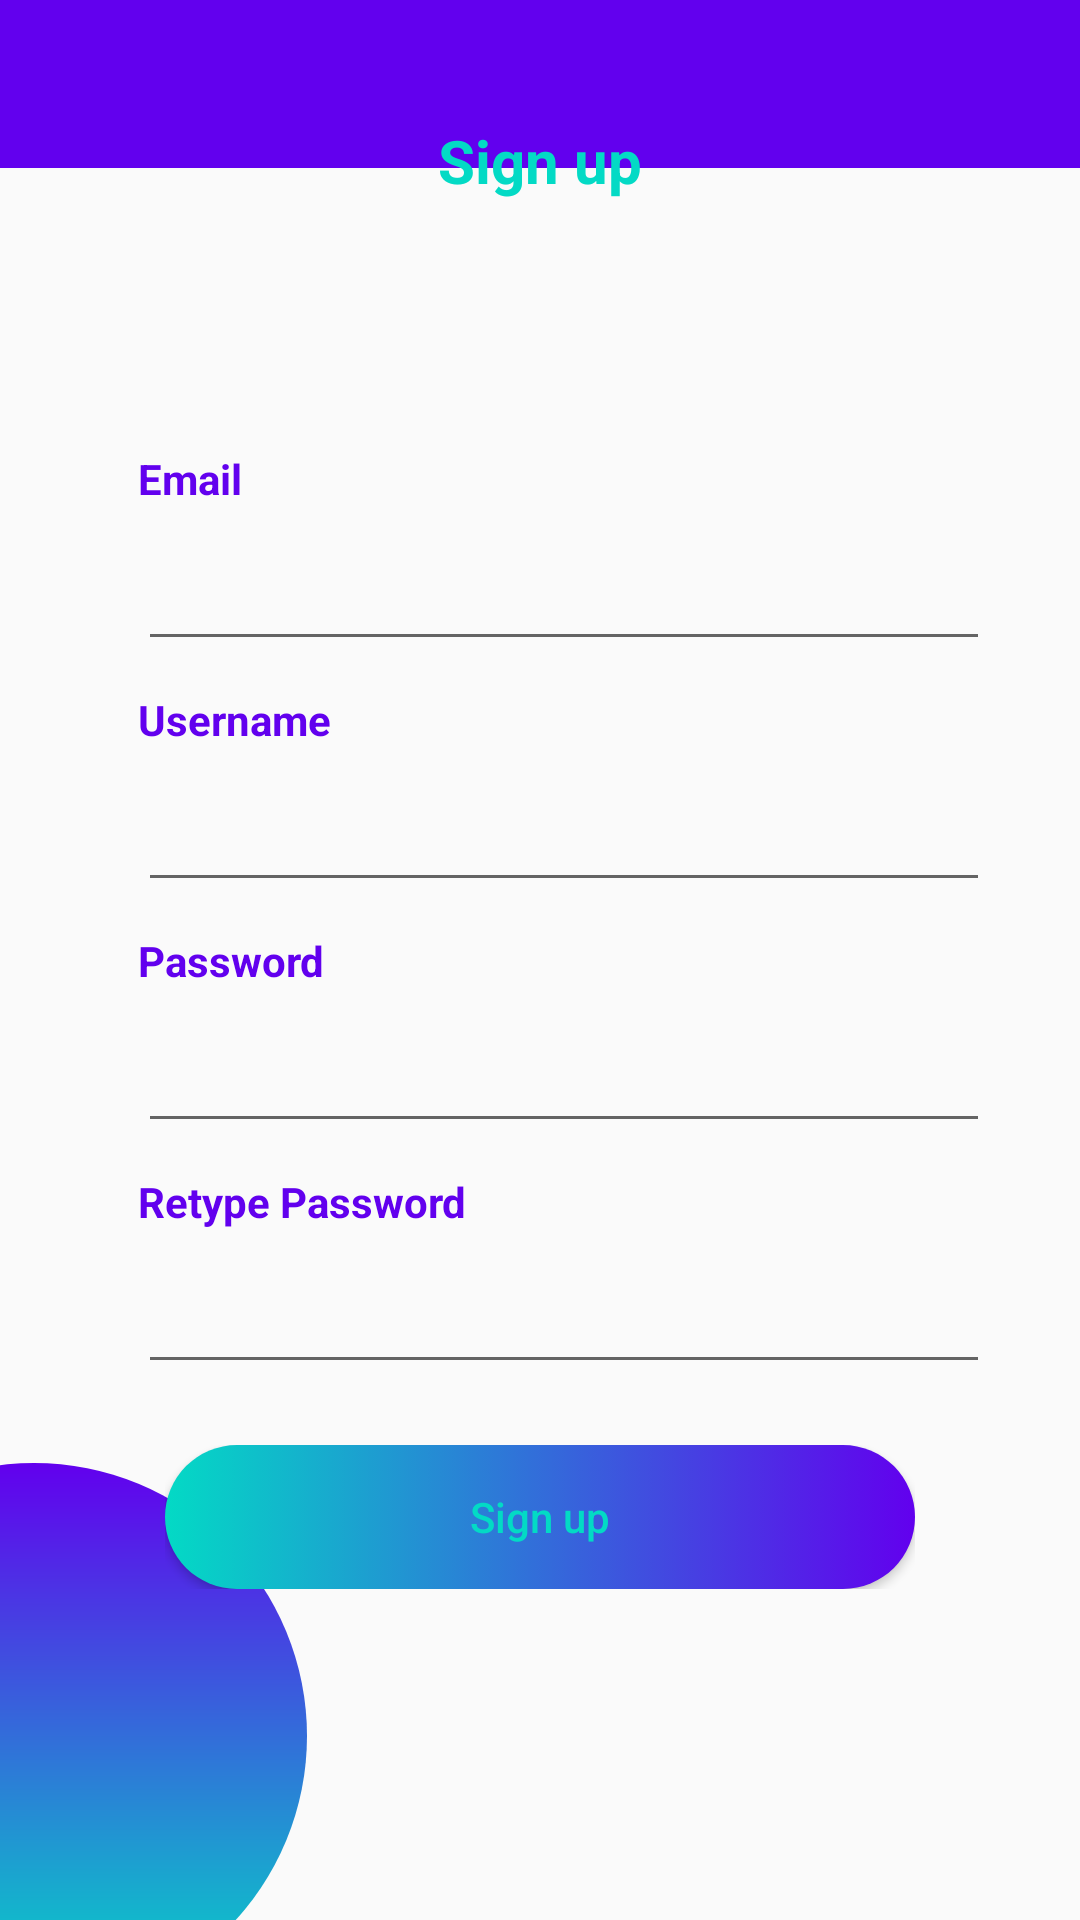

Here is an Android app screen rendered from its layout file. Give the layout XML and the strings, colors and styles it references.
<!-- AndroidManifest.xml: application theme AppTheme -->
<!-- res/layout/activity_register.xml -->
<?xml version="1.0" encoding="utf-8"?>
<RelativeLayout xmlns:android="http://schemas.android.com/apk/res/android"
    xmlns:app="http://schemas.android.com/apk/res-auto"
    xmlns:tools="http://schemas.android.com/tools"
    android:layout_width="match_parent"
    android:layout_height="match_parent"
    tools:context=".RegisterActivity">
    <include
        android:id="@+id/main_page_toolbar"
        layout="@layout/app_bar_layout"   >
    </include>
    <androidx.appcompat.widget.Toolbar
        android:id="@+id/bgHeader"
        android:layout_width="match_parent"
        android:layout_height="120dp"
        android:background="@drawable/header_register"
        android:elevation="5dp" />

    <TextView
        android:id="@+id/tvSignUp"
        android:layout_width="wrap_content"
        android:layout_height="wrap_content"
        android:layout_centerHorizontal="true"
        android:layout_marginTop="40dp"
        android:elevation="10dp"
        android:transitionName="tvLogin"
        android:text="Sign up"
        android:textColor="@color/colorAccent"
        android:textSize="20sp"
        android:textStyle="bold" />

    <ImageView
        android:id="@+id/circle3"
        android:layout_width="182dp"
        android:layout_height="182dp"
        android:layout_alignParentLeft="true"
        android:layout_alignParentBottom="true"
        android:layout_marginLeft="-80dp"
        android:layout_marginBottom="-30dp"
        android:src="@drawable/circle" />


    <ScrollView
        android:layout_width="match_parent"
        android:layout_height="match_parent"
        android:layout_below="@+id/bgHeader"
        android:layout_margin="20dp">
        <RelativeLayout
            android:id="@+id/rlayout"
            android:layout_width="match_parent"
            android:layout_height="match_parent">

            <androidx.appcompat.widget.Toolbar
                android:id="@+id/cv"
                android:layout_width="match_parent"
                android:layout_height="wrap_content"
                app:cardCornerRadius="10dp"
                app:cardElevation="4dp">

                <LinearLayout
                    android:layout_width="match_parent"
                    android:layout_height="wrap_content"
                    android:orientation="vertical"
                    android:paddingBottom="50dp">

                    <TextView
                        android:layout_width="wrap_content"
                        android:layout_height="wrap_content"
                        android:layout_margin="10dp"
                        android:text="Email"
                        android:textColor="@color/colorPrimary"
                        android:textSize="14sp"
                        android:textStyle="bold" />

                    <EditText
                        android:layout_width="match_parent"
                        android:layout_height="wrap_content"
                        android:id="@+id/edt_register_email"
                        android:layout_marginLeft="10dp"
                        android:layout_marginRight="10dp"
                        android:inputType="textEmailAddress" />

                    <TextView
                        android:layout_width="wrap_content"
                        android:layout_height="wrap_content"
                        android:layout_margin="10dp"
                        android:text="Username"
                        android:textColor="@color/colorPrimary"
                        android:textSize="14sp"
                        android:textStyle="bold" />

                    <EditText
                        android:layout_width="match_parent"
                        android:layout_height="wrap_content"
                        android:layout_marginLeft="10dp"
                        android:id="@+id/edt_register_username"
                        android:layout_marginRight="10dp"
                        android:inputType="text" />

                    <TextView
                        android:layout_width="wrap_content"
                        android:layout_height="wrap_content"
                        android:layout_margin="10dp"
                        android:text="Password"
                        android:textColor="@color/colorPrimary"
                        android:textSize="14sp"
                        android:textStyle="bold" />

                    <EditText
                        android:layout_width="match_parent"
                        android:layout_height="wrap_content"
                        android:id="@+id/edt_register_password"
                        android:layout_marginLeft="10dp"
                        android:layout_marginRight="10dp"
                        android:inputType="textPassword" />

                    <TextView
                        android:layout_width="wrap_content"
                        android:layout_height="wrap_content"
                        android:layout_margin="10dp"
                        android:text="Retype Password"
                        android:textColor="@color/colorPrimary"
                        android:textSize="14sp"
                        android:textStyle="bold" />

                    <EditText
                        android:layout_width="match_parent"
                        android:layout_height="wrap_content"
                        android:id="@+id/edt_register_repassword"
                        android:layout_marginLeft="10dp"
                        android:layout_marginRight="10dp"
                        android:inputType="textPassword" />
                </LinearLayout>
            </androidx.appcompat.widget.Toolbar>

            <RelativeLayout
                android:layout_width="wrap_content"
                android:layout_height="wrap_content"
                android:layout_below="@+id/cv"
                android:layout_alignLeft="@+id/cv"
                android:layout_alignRight="@+id/cv"
                android:layout_marginLeft="35dp"
                android:layout_marginTop="-30dp"
                android:layout_marginRight="35dp"
                android:elevation="10dp">

                <Button
                    android:layout_width="match_parent"
                    android:layout_height="wrap_content"
                    android:background="@drawable/bg_ui"
                    android:id="@+id/btn_register"
                    android:text="Sign up"
                    android:textAllCaps="false"
                    android:textColor="@color/colorAccent" />
            </RelativeLayout>
        </RelativeLayout>
    </ScrollView>

</RelativeLayout>
<!-- res/layout/app_bar_layout.xml (included above) -->
<?xml version="1.0" encoding="utf-8"?>
<androidx.appcompat.widget.Toolbar xmlns:android="http://schemas.android.com/apk/res/android"
    android:layout_width="match_parent" android:layout_height="wrap_content"
    android:id="@+id/main_app_bar"
    android:background="@color/colorPrimary"
    android:theme="@style/ThemeOverlay.AppCompat.Dark.ActionBar">

</androidx.appcompat.widget.Toolbar>
<!-- resources referenced by this layout -->
<resources>
  <!-- drawable bg_ui (drawable) -->
  <?xml version="1.0" encoding="utf-8"?>
  <selector xmlns:android="http://schemas.android.com/apk/res/android">
  
      <item android:state_pressed="true">
          <shape android:shape="rectangle">
              <solid android:color="@color/colorPrimary"></solid>
              <corners android:radius="100dp" />
          </shape>
      </item>
  
      <item>
          <shape android:shape="rectangle">
              <gradient android:endColor="@color/colorPrimary" android:startColor="@color/colorAccent" />
              <corners android:radius="100dp" />
          </shape>
      </item>
  </selector>
  <!-- drawable circle (drawable) -->
  <?xml version="1.0" encoding="utf-8"?>
  <layer-list xmlns:android="http://schemas.android.com/apk/res/android">
      <item>
          <shape android:shape="oval">
              <gradient
                  android:angle="90"
                  android:endColor="@color/colorPrimary"
                  android:startColor="@color/colorAccent" />
          </shape>
      </item>
  </layer-list>
  <style name="AppTheme" parent="Theme.AppCompat.Light.NoActionBar">
          
          <item name="colorPrimary">@color/colorPrimary</item>
          <item name="colorPrimaryDark">@color/colorPrimaryDark</item>
          <item name="colorAccent">@color/colorAccent</item>
      </style>
  <!-- not gathered from this repository: default colours our renderer supplied (Android Studio template values) -->
  <color name="colorPrimary">#FF6200EE</color>
  <color name="colorPrimaryDark">#FF3700B3</color>
  <color name="colorAccent">#FF03DAC5</color>
</resources>
